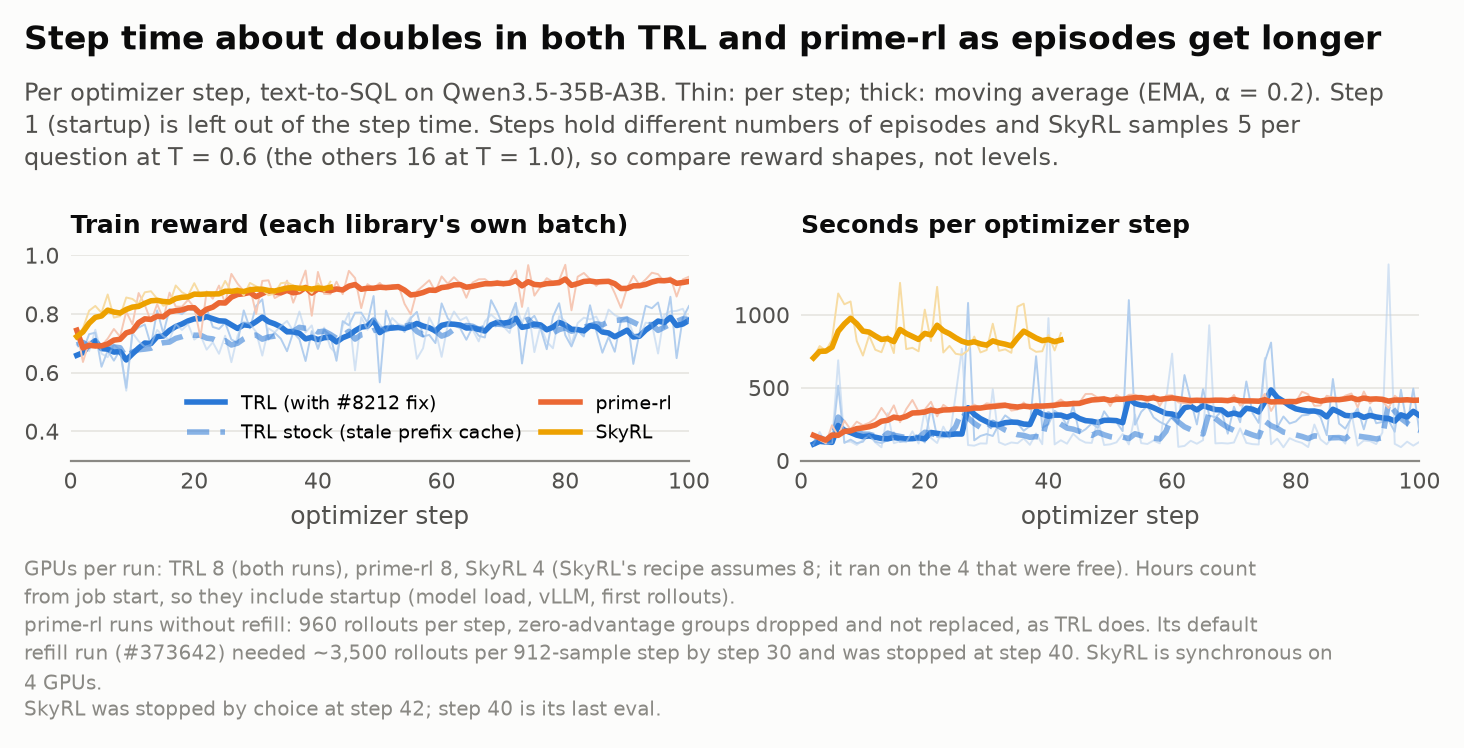

The data file committed next to this chart (first rows):
lib, step, hours, reward, step_s, wait_s
trl-fixed, 1, 0.3256, 0.6589, , 154.3
trl-fixed, 2, 0.357, 0.6748, 112.9, 51.9
trl-fixed, 3, 0.3978, 0.7308, 147.0, 85.7
trl-fixed, 4, 0.4314, 0.736, 121.0, 57.2
trl-fixed, 5, 0.4647, 0.6198, 119.8, 58.4
trl-fixed, 6, 0.6075, 0.6744, 514.0, 454.4
trl-fixed, 7, 0.6411, 0.6406, 121.0, 60.1
trl-fixed, 8, 0.681, 0.677, 143.7, 81.0
trl-fixed, 9, 0.7142, 0.5478, 119.3, 57.3
trl-fixed, 10, 0.7501, 0.7355, 129.2, 66.6
trl-fixed, 11, 0.8016, 0.7536, 185.4, 123.3
trl-fixed, 12, 0.8372, 0.7639, 128.5, 68.4
trl-fixed, 13, 0.8705, 0.6926, 119.7, 60.5
trl-fixed, 14, 0.9093, 0.8117, 139.5, 80.5
trl-fixed, 15, 0.9629, 0.7334, 193.3, 132.2
trl-fixed, 16, 0.9984, 0.8167, 127.6, 68.1
trl-fixed, 17, 1.037, 0.8078, 137.7, 78.8
trl-fixed, 18, 1.08, 0.799, 155.8, 96.7
trl-fixed, 19, 1.128, 0.8176, 171.6, 111.3
trl-fixed, 20, 1.162, 0.8115, 124.2, 66.0
trl-fixed, 21, 1.264, 0.7835, 366.3, 306.9
trl-fixed, 22, 1.309, 0.819, 161.4, 101.2
trl-fixed, 23, 1.353, 0.7554, 159.2, 100.4
trl-fixed, 24, 1.399, 0.7487, 167.2, 108.7
trl-fixed, 25, 1.454, 0.77, 198.5, 138.9
trl-fixed, 26, 1.505, 0.7127, 181.4, 122.4
trl-fixed, 27, 1.805, 0.7013, 1081, 1020
trl-fixed, 28, 1.844, 0.8119, 138.7, 80.9
trl-fixed, 29, 1.891, 0.7508, 168.6, 108.9
trl-fixed, 30, 1.941, 0.8268, 181.8, 122.0
trl-fixed, 31, 1.988, 0.8497, 168.4, 107.7
trl-fixed, 32, 2.057, 0.7124, 249.2, 188.2
trl-fixed, 33, 2.143, 0.7358, 309.9, 250.7
trl-fixed, 34, 2.221, 0.7154, 278.8, 220.6
trl-fixed, 35, 2.291, 0.6727, 254.5, 196.0
trl-fixed, 36, 2.348, 0.7367, 204.1, 146.0
trl-fixed, 37, 2.414, 0.7136, 236.8, 176.8
trl-fixed, 38, 2.613, 0.6393, 715.4, 656.0
trl-fixed, 39, 2.675, 0.7412, 225.0, 166.1
trl-fixed, 40, 2.744, 0.6811, 248.8, 190.4
trl-fixed, 41, 2.839, 0.7451, 341.4, 279.7
trl-fixed, 42, 2.925, 0.7274, 311.3, 251.3
trl-fixed, 43, 2.993, 0.6401, 242.2, 180.7
trl-fixed, 44, 3.098, 0.7753, 377.0, 314.7
trl-fixed, 45, 3.15, 0.7612, 188.3, 126.5
trl-fixed, 46, 3.209, 0.8041, 214.7, 153.3
trl-fixed, 47, 3.28, 0.8044, 254.5, 193.3
trl-fixed, 48, 3.342, 0.77, 223.5, 163.0
trl-fixed, 49, 3.436, 0.8609, 337.7, 275.6
trl-fixed, 50, 3.513, 0.5666, 277.4, 217.4
trl-fixed, 51, 3.586, 0.8112, 263.4, 202.6
trl-fixed, 52, 3.642, 0.7542, 201.9, 141.8
trl-fixed, 53, 3.948, 0.761, 1101, 1043
trl-fixed, 54, 4.016, 0.7384, 245.6, 185.7
trl-fixed, 55, 4.109, 0.7852, 334.2, 273.8
trl-fixed, 56, 4.213, 0.8069, 374.8, 314.4
trl-fixed, 57, 4.295, 0.7235, 295.9, 237.1
trl-fixed, 58, 4.369, 0.7282, 265.1, 207.0
trl-fixed, 59, 4.437, 0.7004, 244.2, 184.4
trl-fixed, 60, 4.521, 0.8358, 302.4, 242.9
... 282 more rows
